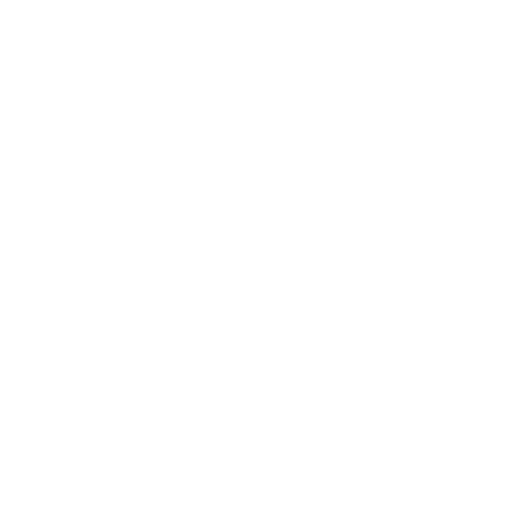
t = 0.00 s
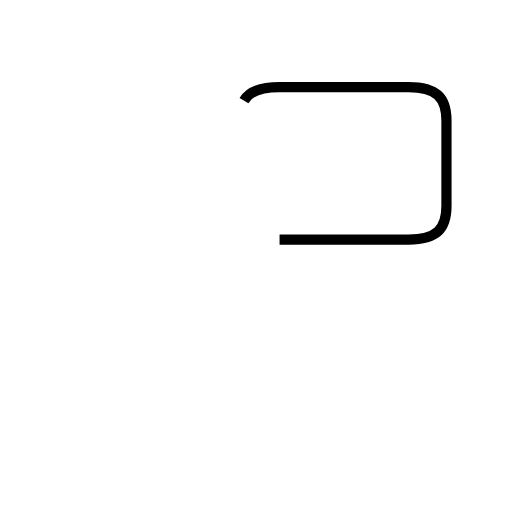
t = 1.47 s
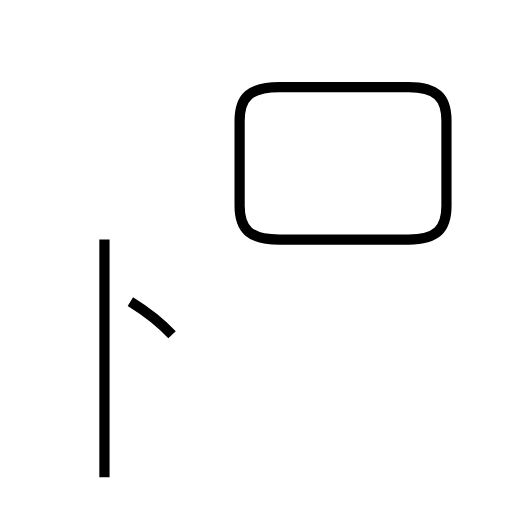
t = 2.81 s
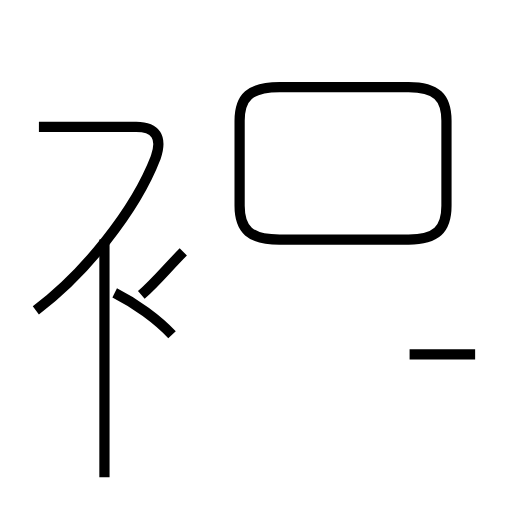
t = 4.22 s
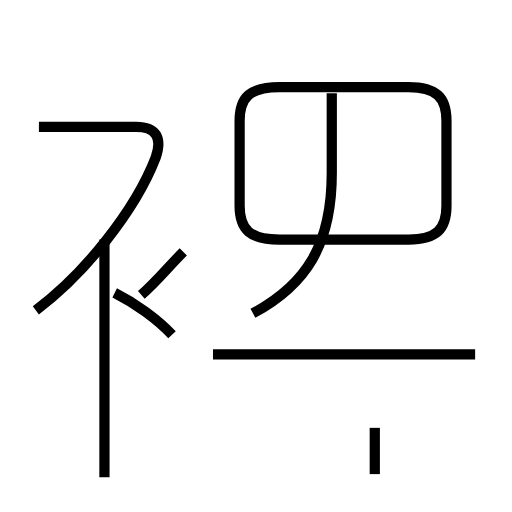
t = 5.67 s
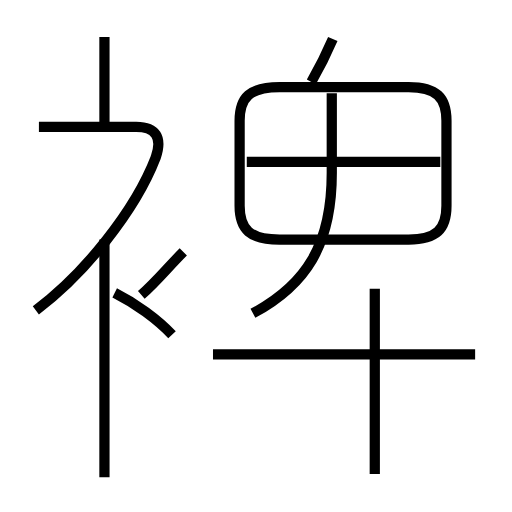
t = 7.05 s

The animated SVG that drew these frames (rendered in a browser with its animation timeline set to each time). Animation: 11 SMIL elements (animate=11); one cycle of 7.05 s.

<?xml version='1.0' encoding='utf-8'?>
<svg viewBox="0.0 -6.0 50.0 50.0" version="1.1" xmlns="http://www.w3.org/2000/svg"><rect x="-1000" y="-1000" width="2000" height="2000" stroke="white" fill="white" /><g style="fill:none;stroke:#000000;stroke-width:1"><path d="M 27.3 -20.6 L 39.9 -20.6 C 42.6 -20.6 43.6 -21.6 43.6 -23.9 L 43.6 -32.2 C 43.6 -34.5 42.6 -35.5 39.9 -35.5 L 27.3 -35.5 C 24.4 -35.5 23.4 -34.5 23.4 -32.2 L 23.4 -23.9 C 23.4 -21.6 24.4 -20.6 27.3 -20.6 Z " transform="translate(0.0 38.0)" stroke-dasharray="65.21979142297488" stroke-dashoffset="65.21979142297488"><animate attributeName="stroke-dashoffset" from="65.21979142297488" to="0" dur="1.9565937426892464s" begin="0s" fill="freeze" /></path><path d="M 10.2 2.6 L 10.2 -20.6 " transform="translate(0.0 38.0)" stroke-dasharray="23.200000000000003" stroke-dashoffset="23.200000000000003"><animate attributeName="stroke-dashoffset" from="23.200000000000003" to="0" dur="0.6960000000000001s" begin="1.9565937426892464s" fill="freeze" /></path><path d="M 16.8 -11.3 C 15.4 -12.8 13.2 -14.4 11.2 -15.4 " transform="translate(0.0 38.0)" stroke-dasharray="6.972572619978141" stroke-dashoffset="6.972572619978141"><animate attributeName="stroke-dashoffset" from="6.972572619978141" to="0" dur="0.20917717859934423s" begin="2.6525937426892465s" fill="freeze" /></path><path d="M 3.5 -13.7 C 8.2 -17.2 13.2 -23.4 15.2 -28.6 C 15.9 -30.6 15.2 -31.6 13.3 -31.6 L 3.8 -31.6 " transform="translate(0.0 38.0)" stroke-dasharray="33.134523108491734" stroke-dashoffset="33.134523108491734"><animate attributeName="stroke-dashoffset" from="33.134523108491734" to="0" dur="0.994035693254752s" begin="2.8617709212885907s" fill="freeze" /></path><path d="M 13.8 -15.2 C 15.2 -16.4 16.4 -17.9 17.9 -19.4 " transform="translate(0.0 38.0)" stroke-dasharray="5.872091078549623" stroke-dashoffset="5.872091078549623"><animate attributeName="stroke-dashoffset" from="5.872091078549623" to="0" dur="0.1761627323564887s" begin="3.8558066145433427s" fill="freeze" /></path><path d="M 46.4 -9.4 L 20.8 -9.4 " transform="translate(0.0 38.0)" stroke-dasharray="25.599999999999998" stroke-dashoffset="25.599999999999998"><animate attributeName="stroke-dashoffset" from="25.599999999999998" to="0" dur="0.7679999999999999s" begin="4.031969346899832s" fill="freeze" /></path><path d="M 24.7 -13.4 C 29.9 -16.2 32.4 -20.1 32.4 -27.1 L 32.4 -34.9 " transform="translate(0.0 38.0)" stroke-dasharray="24.482438698572555" stroke-dashoffset="24.482438698572555"><animate attributeName="stroke-dashoffset" from="24.482438698572555" to="0" dur="0.7344731609571766s" begin="4.7999693468998315s" fill="freeze" /></path><path d="M 36.6 2.3 L 36.6 -15.8 " transform="translate(0.0 38.0)" stroke-dasharray="18.1" stroke-dashoffset="18.1"><animate attributeName="stroke-dashoffset" from="18.1" to="0" dur="0.543s" begin="5.534442507857008s" fill="freeze" /></path><path d="M 43.0 -28.2 L 24.1 -28.2 " transform="translate(0.0 38.0)" stroke-dasharray="18.9" stroke-dashoffset="18.9"><animate attributeName="stroke-dashoffset" from="18.9" to="0" dur="0.567s" begin="6.0774425078570085s" fill="freeze" /></path><path d="M 30.4 -36.0 C 31.2 -37.4 31.9 -38.8 32.5 -40.2 " transform="translate(0.0 38.0)" stroke-dasharray="4.698298256825132" stroke-dashoffset="4.698298256825132"><animate attributeName="stroke-dashoffset" from="4.698298256825132" to="0" dur="0.14094894770475397s" begin="6.644442507857009s" fill="freeze" /></path><path d="M 10.2 -31.6 L 10.2 -40.4" transform="translate(0.0 38.0)" stroke-dasharray="8.799999999999997" stroke-dashoffset="8.799999999999997"><animate attributeName="stroke-dashoffset" from="8.799999999999997" to="0" dur="0.2639999999999999s" begin="6.785391455561762s" fill="freeze" /></path></g></svg>
